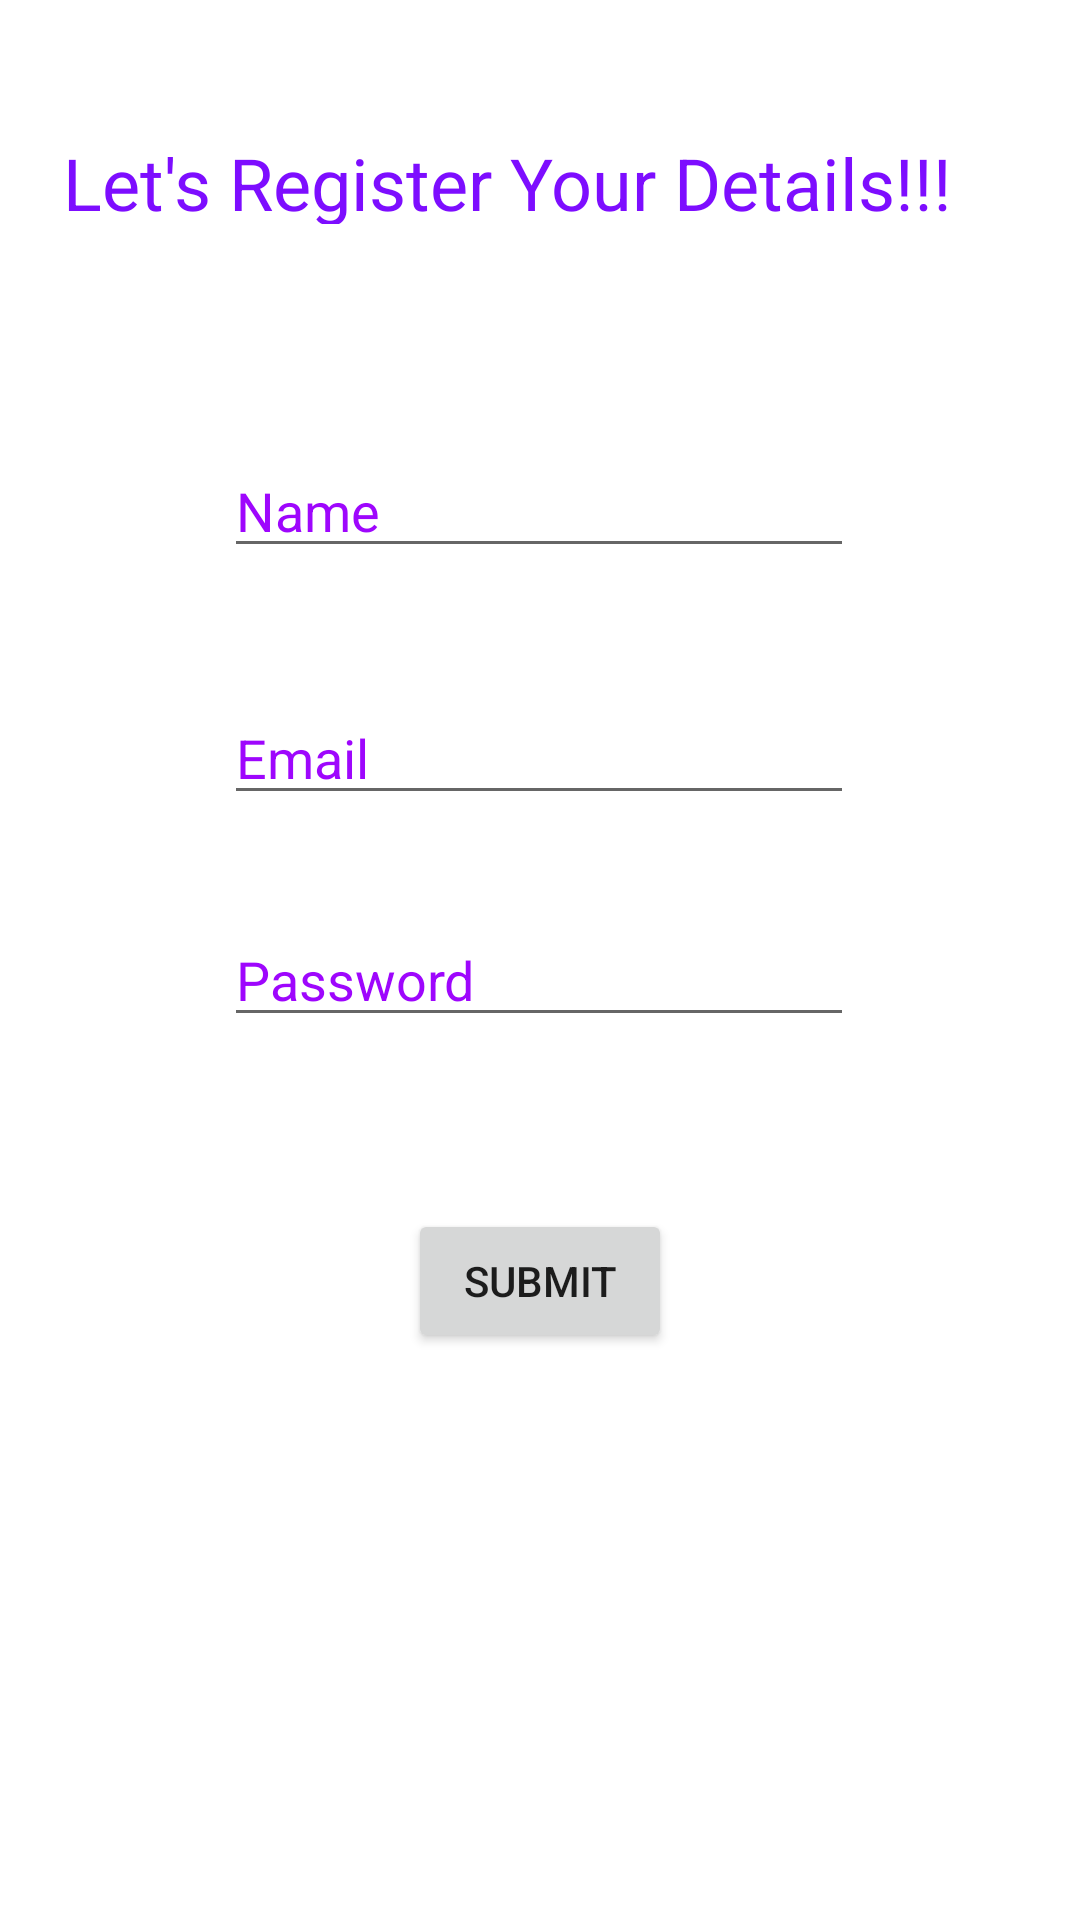

Reconstruct the res/layout file that produces this screen, plus the resources it refers to.
<!-- AndroidManifest.xml: application theme AppTheme -->
<!-- res/layout/activity_sigin.xml -->
<?xml version="1.0" encoding="utf-8"?>
<androidx.constraintlayout.widget.ConstraintLayout xmlns:android="http://schemas.android.com/apk/res/android"
    xmlns:app="http://schemas.android.com/apk/res-auto"
    xmlns:tools="http://schemas.android.com/tools"
    android:layout_width="match_parent"
    android:layout_height="match_parent"
    tools:context=".Sigin">

    <Button
        android:id="@+id/submit"
        android:layout_width="wrap_content"
        android:layout_height="wrap_content"
        android:onClick="changeclicked"
        android:text="@string/submit"

        app:layout_constraintBottom_toBottomOf="parent"
        app:layout_constraintEnd_toEndOf="parent"
        app:layout_constraintStart_toStartOf="parent"
        app:layout_constraintTop_toBottomOf="@+id/et_password_sigin"
        app:layout_constraintVertical_bias="0.233" />

    <EditText
        android:id="@+id/x_name"
        android:layout_width="wrap_content"
        android:layout_height="wrap_content"
        android:ems="10"
        android:hint="@string/name"
        android:inputType="textPersonName"
        android:shadowColor="#FFFFFF"
        android:textColorHighlight="#F44336"
        android:textColorHint="#9E06FD"
        android:textColorLink="#2AF43E"
        app:layout_constraintBottom_toBottomOf="parent"
        app:layout_constraintEnd_toEndOf="parent"
        app:layout_constraintHorizontal_bias="0.497"
        app:layout_constraintStart_toStartOf="parent"
        app:layout_constraintTop_toBottomOf="@+id/title"
        app:layout_constraintVertical_bias="0.14" />

    <TextView
        android:id="@+id/title"
        android:layout_width="318dp"
        android:layout_height="30dp"
        android:text="@string/textview"
        android:textColor="#F57803FF"
        android:textSize="24sp"
        app:layout_constraintBottom_toBottomOf="parent"
        app:layout_constraintEnd_toEndOf="parent"
        app:layout_constraintStart_toStartOf="parent"
        app:layout_constraintTop_toTopOf="parent"
        app:layout_constraintVertical_bias="0.073" />

    <EditText
        android:id="@+id/et_email_signin"
        android:layout_width="wrap_content"
        android:layout_height="wrap_content"
        android:ems="10"
        android:hint="@string/email"
        android:inputType="text"
        android:textColorHint="#9E06FD"
        app:layout_constraintBottom_toBottomOf="parent"
        app:layout_constraintEnd_toEndOf="parent"
        app:layout_constraintHorizontal_bias="0.497"
        app:layout_constraintStart_toStartOf="parent"
        app:layout_constraintTop_toBottomOf="@+id/x_name"
        app:layout_constraintVertical_bias="0.100000024" />

    <EditText
        android:id="@+id/et_password_sigin"
        android:layout_width="wrap_content"
        android:layout_height="wrap_content"
        android:ems="10"
        android:hint="@string/password"
        android:inputType="textPassword"
        android:textColorHint="#9E06FD"
        app:layout_constraintBottom_toBottomOf="parent"
        app:layout_constraintEnd_toEndOf="parent"
        app:layout_constraintHorizontal_bias="0.497"
        app:layout_constraintStart_toStartOf="parent"
        app:layout_constraintTop_toBottomOf="@+id/et_email_signin"
        app:layout_constraintVertical_bias="0.100000024" />

    <ProgressBar
        android:id="@+id/x_progressBar"
        style="?android:attr/progressBarStyle"
        android:layout_width="63dp"
        android:layout_height="63dp"
        app:layout_constraintBottom_toBottomOf="parent"
        app:layout_constraintEnd_toEndOf="parent"
        app:layout_constraintStart_toStartOf="parent"
        app:layout_constraintTop_toBottomOf="@+id/submit"
        app:layout_constraintVertical_bias="0.503"
        android:visibility="invisible"
        android:indeterminate="true"
        android:indeterminateTintMode="src_atop"
        android:indeterminateTint="#9E06FD"/>
</androidx.constraintlayout.widget.ConstraintLayout>
<!-- resources referenced by this layout -->
<resources>
  <string name="email">Email</string>
  <string name="name">Name</string>
  <string name="password">Password</string>
  <string name="submit">Submit</string>
  <string name="textview">Let\'s Register Your Details!!!</string>
  <style name="AppTheme" parent="Theme.MaterialComponents.Light.NoActionBar">
          
          <item name="colorPrimary">@color/colorPrimary</item>
          <item name="colorPrimaryDark">@color/colorPrimaryDark</item>
          <item name="colorAccent">@color/colorAccent</item>
          <item name="homeAsUpIndicator">@drawable/icon_backbtn</item>
      </style>
  <color name="colorPrimary">#1e88e5</color>
  <color name="colorPrimaryDark">#0d47a1</color>
  <color name="colorAccent">#448aff</color>
  <!-- drawable icon_backbtn: png bitmap (drawable-v24, 508 bytes) -->
</resources>
